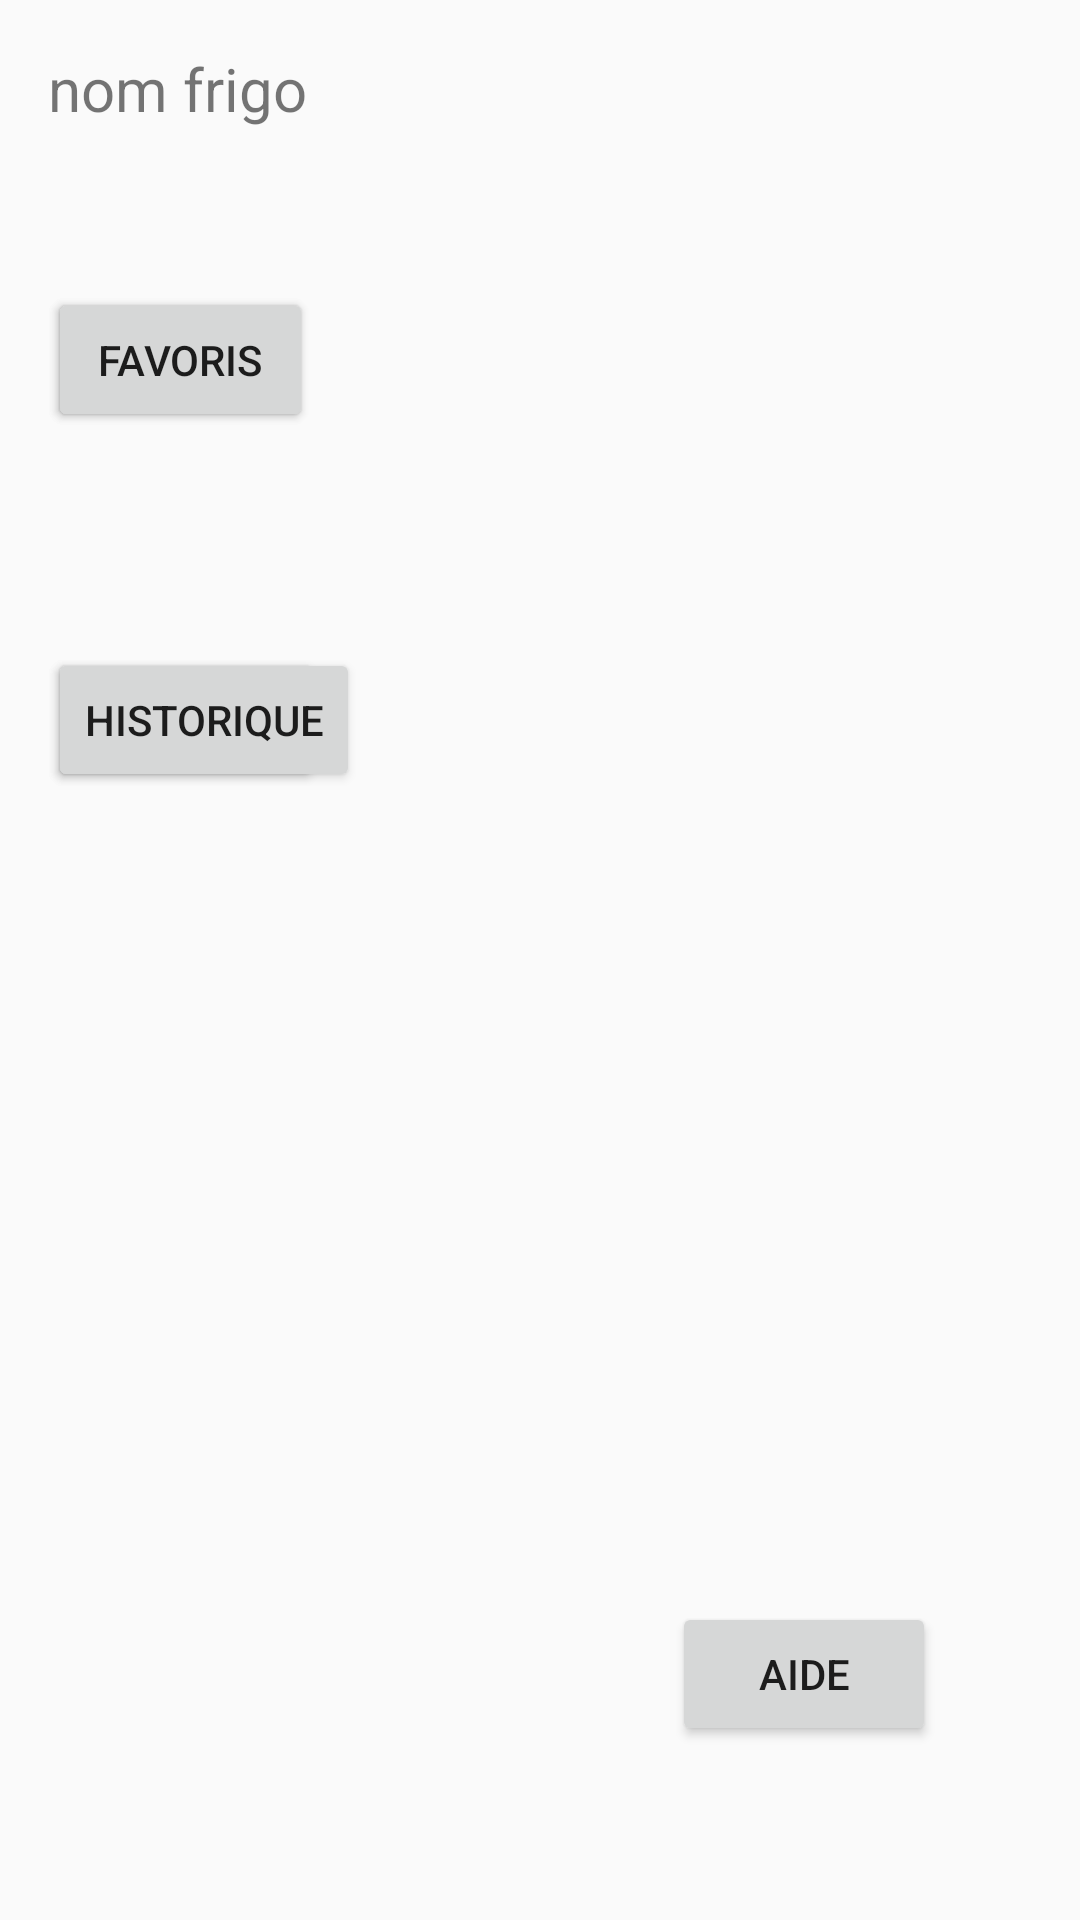

The Android layout XML behind this screen, and the referenced resources:
<!-- AndroidManifest.xml: application theme AppTheme -->
<!-- res/layout/activity_menu.xml -->
<RelativeLayout xmlns:android="http://schemas.android.com/apk/res/android"
    xmlns:tools="http://schemas.android.com/tools"
    android:layout_width="match_parent"
    android:layout_height="match_parent"
    android:paddingLeft="@dimen/activity_horizontal_margin"
    android:paddingRight="@dimen/activity_horizontal_margin"
    android:paddingTop="@dimen/activity_vertical_margin"
    android:paddingBottom="@dimen/activity_vertical_margin"
    tools:context="com.delcourt.samuel.accio.MenuActivity">

    <Button
        android:layout_width="wrap_content"
        android:layout_height="wrap_content"
        android:text="@string/fridge_content"
        android:id="@+id/button2"
        android:layout_marginTop="@dimen/activity_content_Boutons_topMargin_one"
        android:layout_marginLeft="@dimen/activity_content_Boutons_left_margin_one"
        android:layout_alignParentTop="true"
        android:layout_alignParentLeft="true"
        android:layout_alignParentStart="true"

        android:onClick="sendMessageContent"/>

    <Button
        android:layout_width="wrap_content"
        android:layout_height="wrap_content"
        android:text="@string/recipes"
        android:id="@+id/button3"
        android:layout_marginTop="@dimen/activity_content_Boutons_topMargin_two"
        android:layout_marginLeft="@dimen/activity_content_Boutons_left_margin_one"
        android:onClick="sendMessageRecipes"/>

    <Button
        android:layout_width="wrap_content"
        android:layout_height="wrap_content"
        android:text="@string/favorite"
        android:id="@+id/button4"
        android:layout_marginTop="@dimen/activity_content_Boutons_topMargin_one"
        android:layout_marginLeft="@dimen/activity_content_Boutons_left_margin_two"
        android:onClick="sendMessageFavorite"/>

    <Button
        android:layout_width="wrap_content"
        android:layout_height="wrap_content"
        android:text="@string/historique"
        android:id="@+id/button5"
        android:layout_marginTop="@dimen/activity_content_Boutons_topMargin_two"
        android:layout_marginLeft="@dimen/activity_content_Boutons_left_margin_two"
        android:onClick="sendMessageHistorique"/>

    <TextView
        android:id="@+id/frigoNameMenu"
        android:layout_width="wrap_content"
        android:layout_height="wrap_content"
        android:text="nom frigo"
        android:textSize="20dp" />


    <Button
        android:layout_width="wrap_content"
        android:layout_height="wrap_content"
        android:text="Aide"
        android:id="@+id/button6"
        android:layout_alignParentBottom="true"
        android:layout_alignParentRight="true"
        android:layout_alignParentEnd="true"
        android:layout_marginRight="32dp"
        android:layout_marginEnd="32dp"
        android:layout_marginBottom="42dp"
        android:onClick="sendMessageHelp"/>


</RelativeLayout>
<!-- resources referenced by this layout -->
<resources>
  <dimen name="activity_content_Boutons_topMargin_one">80dp</dimen>
  <dimen name="activity_content_Boutons_topMargin_two">200dp</dimen>
  <dimen name="activity_horizontal_margin">16dp</dimen>
  <dimen name="activity_vertical_margin">16dp</dimen>
  <string name="favorite">Favoris</string>
  <string name="fridge_content">Contenu</string>
  <string name="historique">Historique</string>
  <string name="recipes">Recettes</string>
  <style name="AppTheme" parent="Theme.AppCompat.Light.DarkActionBar">
          <item name="colorPrimary">@color/ColorPrimary</item>
          <item name="colorPrimaryDark">@color/ColorPrimaryDark</item>
          <item name="colorAccent">@color/ColorAccent</item>
          <item name="android:itemTextAppearance">@style/MenuItemText</item>
  
  
      </style>
  <color name="ColorPrimary">#3498DB</color>
  <color name="ColorPrimaryDark">#2980B9</color>
  <color name="ColorAccent">#80D8FF</color>
  <style name="MenuItemText" parent="Theme.AppCompat.Light.DarkActionBar">
          <item name="android:textColor">@color/ColorTextMedium</item>
  
      </style>
  <color name="ColorTextMedium">#79000000</color>
</resources>
